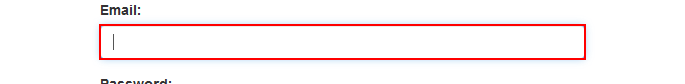
Task: UiPath_REFrameWork Template
Workflow: Login

Step 1 [try]: type [username] into the text box 'email'

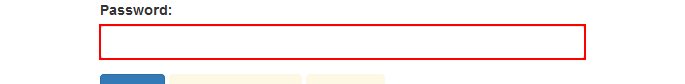
Step 2: type a value into the text box 'password'

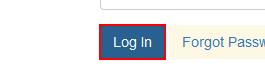
Step 3: click on the button

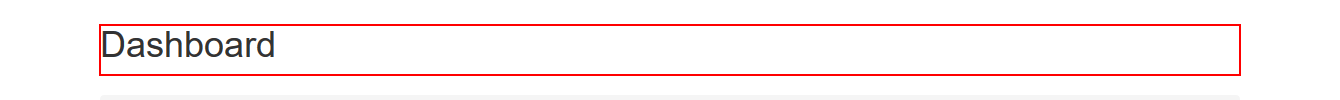
Step 4 [try]: find the heading
